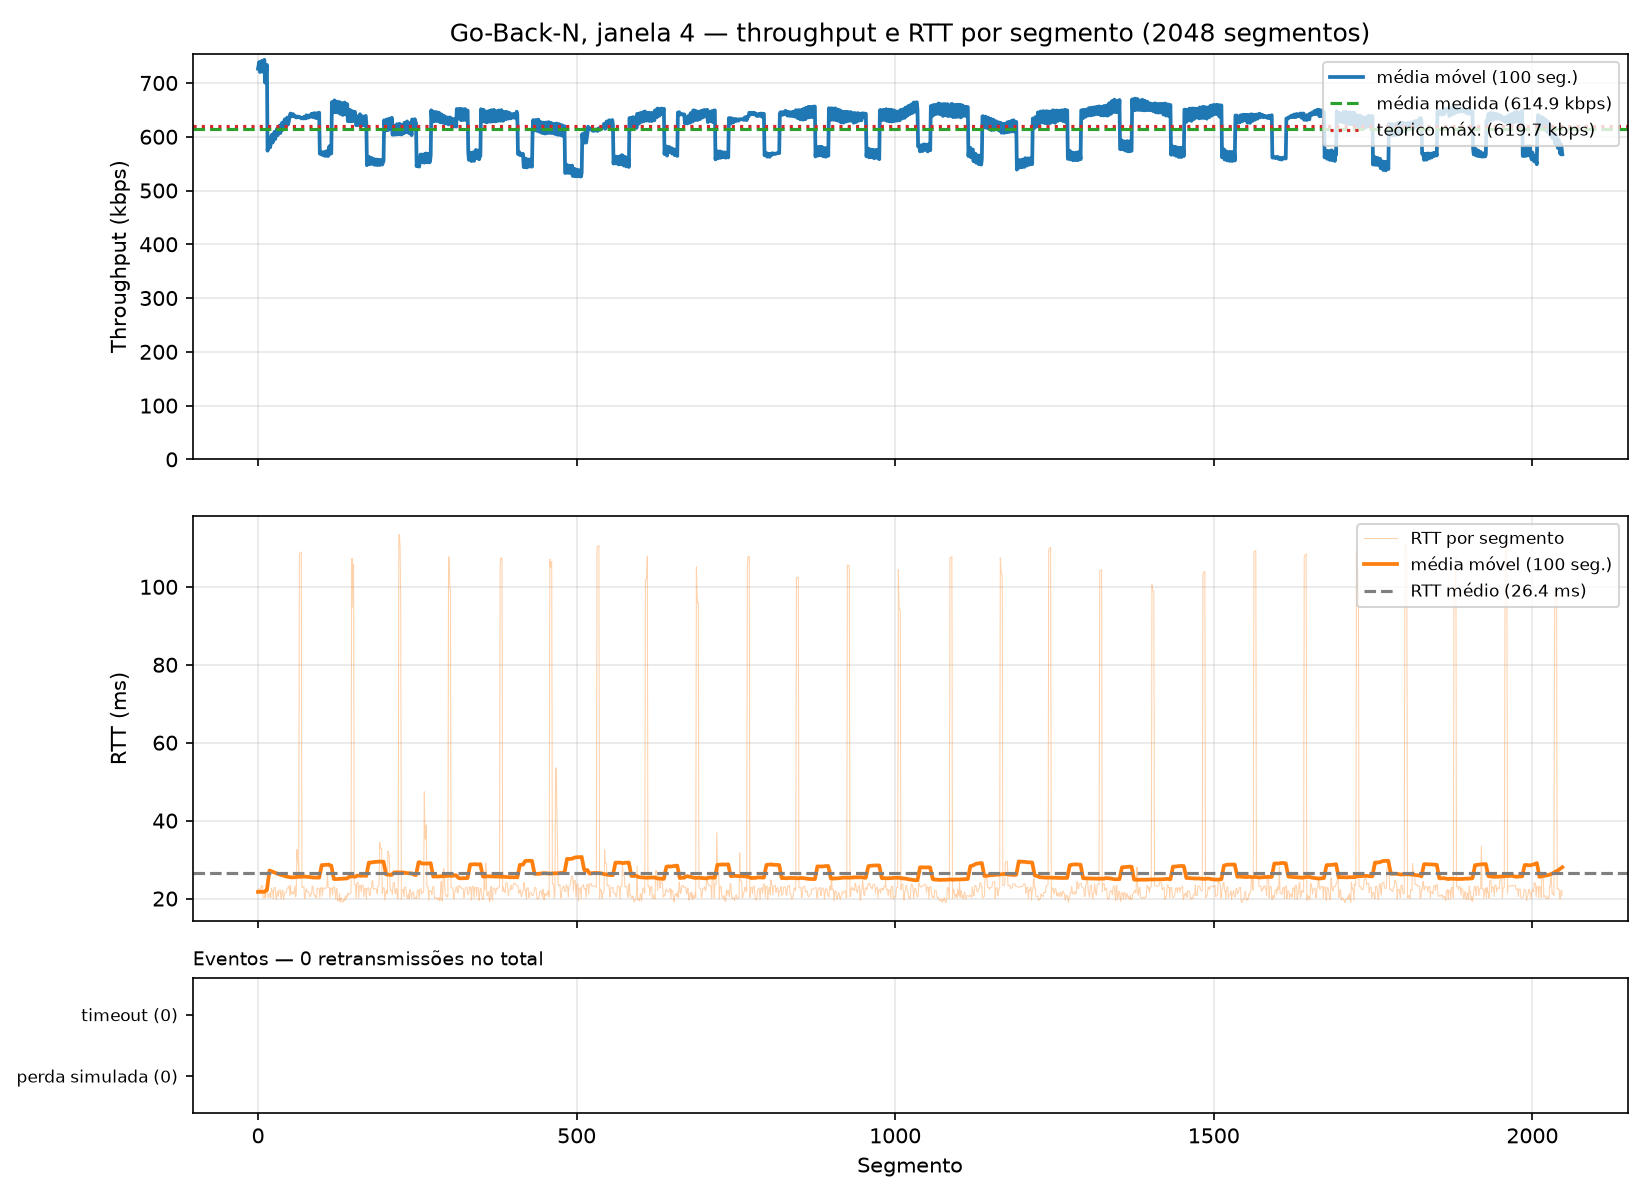

The file beside this chart, header and first rows:
segment, timestamp, size_bytes, rtt_ms, rtt_estimated_ms, timeout_ms, throughput_kbps, retransmissions, timeout_occurred, window_size, protocol, simulated_loss, sim_drops, recv_time_ms
0, 2026-10-24T14:33:46.185982-03:00, 512, 22.34, , 500, 183.3, 0, 0, 4, gbn, 0, 0, 22.34
1, 2026-10-24T14:33:46.186072-03:00, 512, 22.4, , 500, 36035, 0, 0, 4, gbn, 0, 0, 22.45
2, 2026-10-24T14:33:46.186132-03:00, 512, 22.43, , 500, 65887, 0, 0, 4, gbn, 0, 0, 22.52
3, 2026-10-24T14:33:46.186185-03:00, 512, 22.47, , 500, 75619, 0, 0, 4, gbn, 0, 0, 22.57
4, 2026-10-24T14:33:46.207635-03:00, 512, 21.59, , 500, 191, 0, 0, 4, gbn, 0, 0, 44.01
5, 2026-10-24T14:33:46.209412-03:00, 512, 23.3, , 500, 2304, 0, 0, 4, gbn, 0, 0, 45.79
6, 2026-10-24T14:33:46.209473-03:00, 512, 23.31, , 500, 61210, 0, 0, 4, gbn, 0, 0, 45.86
7, 2026-10-24T14:33:46.209534-03:00, 512, 23.32, , 500, 66693, 0, 0, 4, gbn, 0, 0, 45.92
8, 2026-10-24T14:33:46.227944-03:00, 512, 20.27, , 500, 222.6, 0, 0, 4, gbn, 0, 0, 64.32
9, 2026-10-24T14:33:46.229569-03:00, 512, 20.12, , 500, 2514, 0, 0, 4, gbn, 0, 0, 65.95
10, 2026-10-24T14:33:46.229638-03:00, 512, 20.13, , 500, 56367, 0, 0, 4, gbn, 0, 0, 66.02
11, 2026-10-24T14:33:46.231723-03:00, 512, 22.12, , 500, 2002, 0, 0, 4, gbn, 0, 0, 68.06
12, 2026-10-24T14:33:46.248303-03:00, 512, 20.31, , 500, 246.7, 0, 0, 4, gbn, 0, 0, 84.67
13, 2026-10-24T14:33:46.253006-03:00, 512, 23.39, , 500, 869.6, 0, 0, 4, gbn, 0, 0, 89.38
14, 2026-10-24T14:33:46.253086-03:00, 512, 23.41, , 500, 46991, 0, 0, 4, gbn, 0, 0, 89.46
15, 2026-10-24T14:33:46.253165-03:00, 512, 21.4, , 500, 52317, 0, 0, 4, gbn, 0, 0, 89.54
16, 2026-10-24T14:33:46.268684-03:00, 512, 20.33, , 500, 264.2, 0, 0, 4, gbn, 0, 0, 105
17, 2026-10-24T14:33:46.273461-03:00, 512, 20.3, , 500, 876.1, 0, 0, 4, gbn, 0, 0, 109.7
18, 2026-10-24T14:33:46.274381-03:00, 512, 21.18, , 500, 4270, 0, 0, 4, gbn, 0, 0, 110.7
19, 2026-10-24T14:33:46.274567-03:00, 512, 21.34, , 500, 16952, 0, 0, 4, gbn, 0, 0, 110.9
20, 2026-10-24T14:33:46.289101-03:00, 512, 20.27, , 500, 283.5, 0, 0, 4, gbn, 0, 0, 125.4
21, 2026-10-24T14:33:46.296296-03:00, 512, 22.65, , 500, 568.7, 0, 0, 4, gbn, 0, 0, 132.6
22, 2026-10-24T14:33:46.296497-03:00, 512, 22.03, , 500, 14516, 0, 0, 4, gbn, 0, 0, 132.9
23, 2026-10-24T14:33:46.296619-03:00, 512, 21.99, , 500, 31762, 0, 0, 4, gbn, 0, 0, 133
24, 2026-10-24T14:33:46.309152-03:00, 512, 19.88, , 500, 329, 0, 0, 4, gbn, 0, 0, 145.4
25, 2026-10-24T14:33:46.319167-03:00, 512, 22.72, , 500, 408.2, 0, 0, 4, gbn, 0, 0, 155.5
26, 2026-10-24T14:33:46.319416-03:00, 512, 22.83, , 500, 14309, 0, 0, 4, gbn, 0, 0, 155.8
27, 2026-10-24T14:33:46.319550-03:00, 512, 22.87, , 500, 26242, 0, 0, 4, gbn, 0, 0, 155.9
28, 2026-10-24T14:33:46.329940-03:00, 512, 20.61, , 500, 397.6, 0, 0, 4, gbn, 0, 0, 166.2
29, 2026-10-24T14:33:46.339172-03:00, 512, 19.81, , 500, 444.9, 0, 0, 4, gbn, 0, 0, 175.4
30, 2026-10-24T14:33:46.341046-03:00, 512, 21.47, , 500, 2165, 0, 0, 4, gbn, 0, 0, 177.3
31, 2026-10-24T14:33:46.341492-03:00, 512, 21.82, , 500, 8650, 0, 0, 4, gbn, 0, 0, 177.8
32, 2026-10-24T14:33:46.350721-03:00, 512, 20.59, , 500, 445.5, 0, 0, 4, gbn, 0, 0, 187
33, 2026-10-24T14:33:46.361604-03:00, 512, 22.23, , 500, 376.8, 0, 0, 4, gbn, 0, 0, 197.8
34, 2026-10-24T14:33:46.363482-03:00, 512, 22.22, , 500, 2193, 0, 0, 4, gbn, 0, 0, 199.7
35, 2026-10-24T14:33:46.363833-03:00, 512, 22.18, , 500, 10041, 0, 0, 4, gbn, 0, 0, 200.1
36, 2026-10-24T14:33:46.370776-03:00, 512, 19.86, , 500, 593.1, 0, 0, 4, gbn, 0, 0, 207
37, 2026-10-24T14:33:46.382854-03:00, 512, 21.04, , 500, 339.5, 0, 0, 4, gbn, 0, 0, 219.1
38, 2026-10-24T14:33:46.385775-03:00, 512, 22.12, , 500, 1384, 0, 0, 4, gbn, 0, 0, 222.1
39, 2026-10-24T14:33:46.386020-03:00, 512, 22.08, , 500, 14039, 0, 0, 4, gbn, 0, 0, 222.3
40, 2026-10-24T14:33:46.390789-03:00, 512, 19.81, , 500, 874.8, 0, 0, 4, gbn, 0, 0, 227
41, 2026-10-24T14:33:46.403843-03:00, 512, 20.78, , 500, 313.8, 0, 0, 4, gbn, 0, 0, 240.1
42, 2026-10-24T14:33:46.407425-03:00, 512, 21.43, , 500, 1148, 0, 0, 4, gbn, 0, 0, 243.7
43, 2026-10-24T14:33:46.407861-03:00, 512, 21.59, , 500, 9981, 0, 0, 4, gbn, 0, 0, 244.1
44, 2026-10-24T14:33:46.412395-03:00, 512, 21.42, , 500, 889.8, 0, 0, 4, gbn, 0, 0, 248.7
45, 2026-10-24T14:33:46.426394-03:00, 512, 22.33, , 500, 293.3, 0, 0, 4, gbn, 0, 0, 262.6
46, 2026-10-24T14:33:46.430322-03:00, 512, 22.66, , 500, 1051, 0, 0, 4, gbn, 0, 0, 266.5
47, 2026-10-24T14:33:46.430736-03:00, 512, 22.69, , 500, 8626, 0, 0, 4, gbn, 0, 0, 267
48, 2026-10-24T14:33:46.435814-03:00, 512, 23.23, , 500, 810.6, 0, 0, 4, gbn, 0, 0, 272.1
49, 2026-10-24T14:33:46.449451-03:00, 512, 22.82, , 500, 301.1, 0, 0, 4, gbn, 0, 0, 285.7
50, 2026-10-24T14:33:46.451257-03:00, 512, 20.74, , 500, 2206, 0, 0, 4, gbn, 0, 0, 287.5
51, 2026-10-24T14:33:46.454334-03:00, 512, 23.45, , 500, 1319, 0, 0, 4, gbn, 0, 0, 290.6
52, 2026-10-24T14:33:46.457507-03:00, 512, 21.5, , 500, 1306, 0, 0, 4, gbn, 0, 0, 293.8
53, 2026-10-24T14:33:46.470768-03:00, 512, 21.11, , 500, 309, 0, 0, 4, gbn, 0, 0, 307
54, 2026-10-24T14:33:46.473043-03:00, 512, 21.59, , 500, 1791, 0, 0, 4, gbn, 0, 0, 309.3
55, 2026-10-24T14:33:46.476209-03:00, 512, 21.68, , 500, 1303, 0, 0, 4, gbn, 0, 0, 312.4
56, 2026-10-24T14:33:46.478753-03:00, 512, 21.09, , 500, 1576, 0, 0, 4, gbn, 0, 0, 315
57, 2026-10-24T14:33:46.493258-03:00, 512, 22.25, , 500, 284.1, 0, 0, 4, gbn, 0, 0, 329.5
58, 2026-10-24T14:33:46.496451-03:00, 512, 23.24, , 500, 1260, 0, 0, 4, gbn, 0, 0, 332.7
59, 2026-10-24T14:33:46.496758-03:00, 512, 20.4, , 500, 11851, 0, 0, 4, gbn, 0, 0, 333.1
... 1,988 more rows
